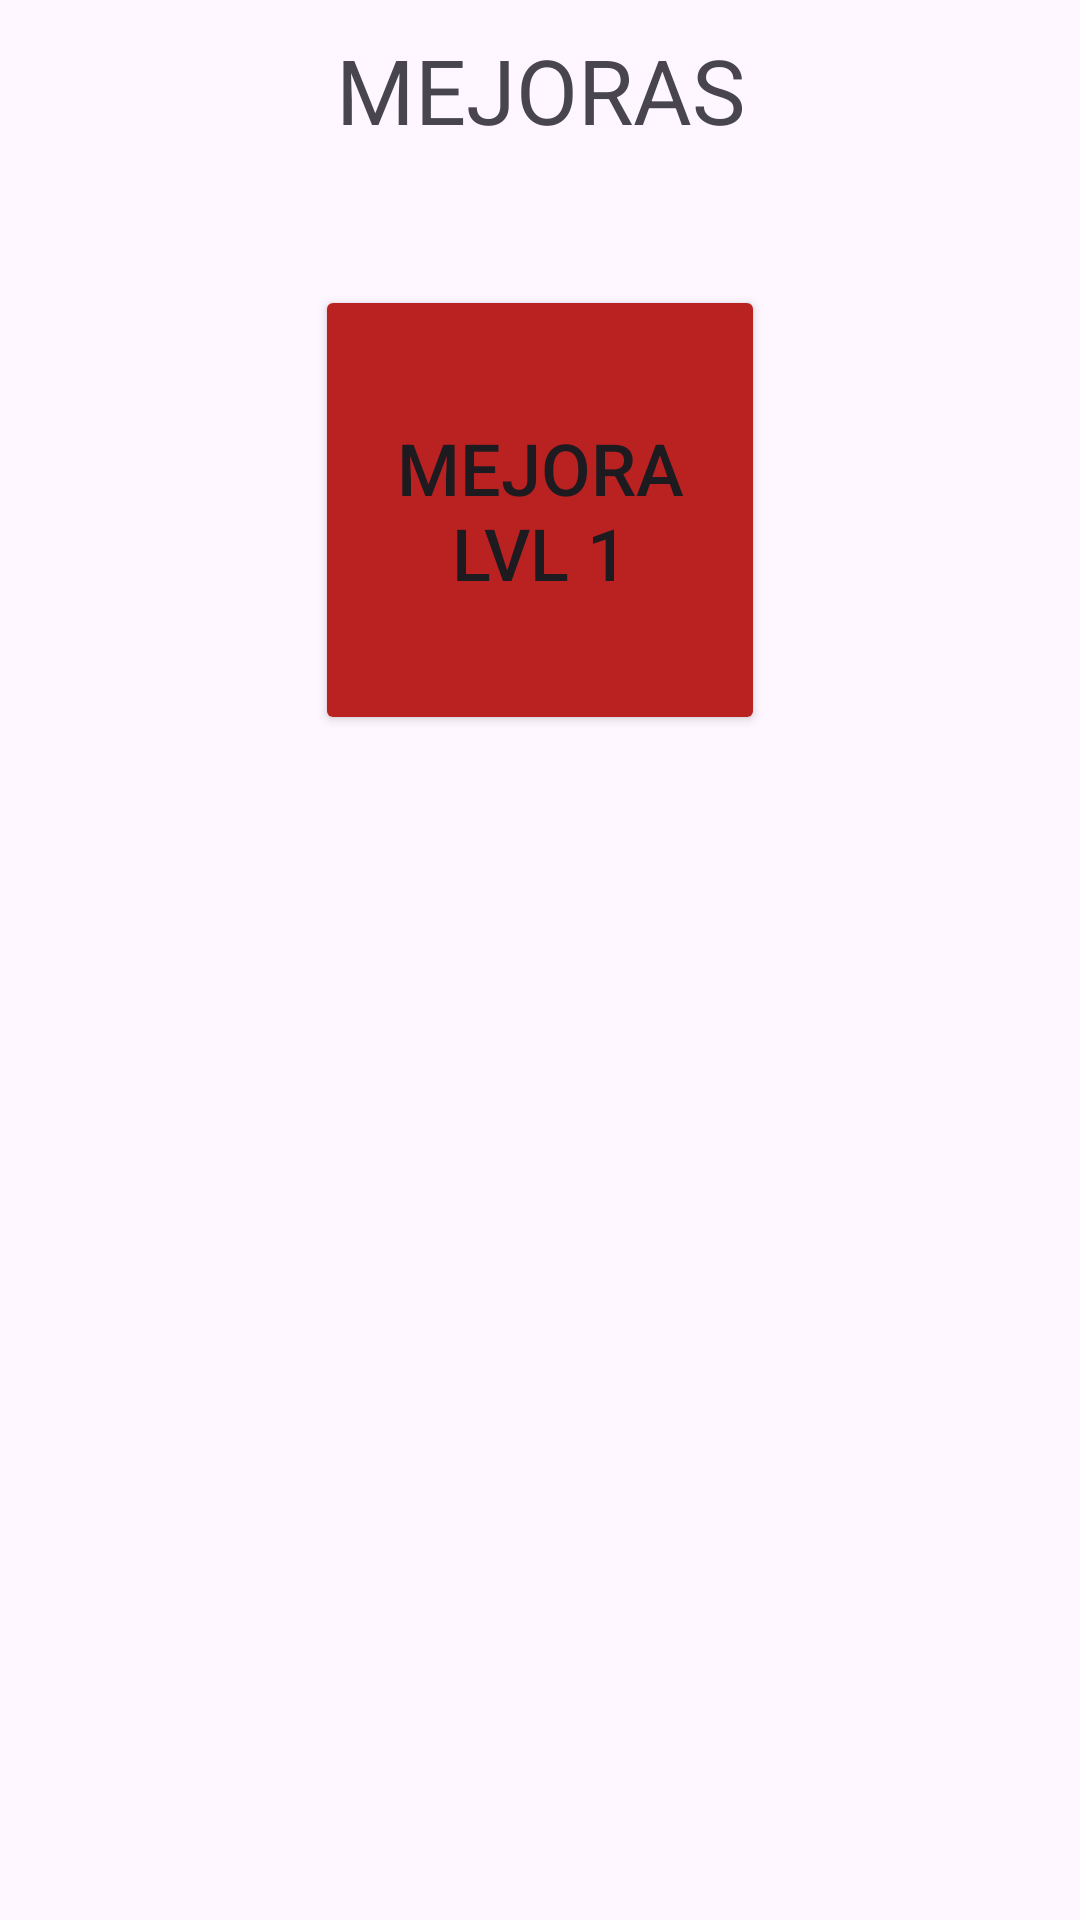

Layout XML and referenced resources for this Android screen:
<!-- AndroidManifest.xml: application theme Theme.WeedFarm -->
<!-- res/layout/card_mejoras.xml -->
<?xml version="1.0" encoding="utf-8"?>
<androidx.constraintlayout.widget.ConstraintLayout xmlns:android="http://schemas.android.com/apk/res/android"
    android:layout_width="match_parent"
    android:layout_height="match_parent"
    xmlns:app="http://schemas.android.com/apk/res-auto">

    <TextView
        android:id="@+id/titulo"
        android:layout_width="360dp"
        android:layout_height="60dp"
        android:text="MEJORAS"
        android:textSize="30sp"
        android:gravity="center"
        app:layout_constraintTop_toTopOf="parent"
        app:layout_constraintStart_toStartOf="parent"
        app:layout_constraintEnd_toStartOf="@id/menu"/>

    <ImageButton
        android:id="@+id/menu"
        android:layout_width="50dp"
        android:layout_height="60dp"
        android:background="@drawable/selector_btn_mejora_planta"
        app:layout_constraintTop_toTopOf="parent"
        app:layout_constraintStart_toEndOf="@id/titulo"/>

    <Button
        android:id="@+id/mejora_planta"
        android:layout_width="150dp"
        android:layout_height="150dp"
        android:text="Mejora lvl 1"
        android:textSize="24sp"
        android:backgroundTint="@color/red"
        android:layout_marginTop="35dp"
        app:layout_constraintTop_toBottomOf="@id/titulo"
        app:layout_constraintStart_toStartOf="parent"
        app:layout_constraintEnd_toEndOf="parent"/>

</androidx.constraintlayout.widget.ConstraintLayout>
<!-- resources referenced by this layout -->
<resources>
  <color name="red">#BA2222</color>
  <!-- drawable selector_btn_mejora_planta (drawable) -->
  <?xml version="1.0" encoding="utf-8"?>
  <selector xmlns:android="http://schemas.android.com/apk/res/android">
  
      
      <item android:drawable="@drawable/desert_eagle_mejoras" android:state_pressed="true"/>
      
      <item android:drawable="@drawable/desert_eagle_mejoras"/>
  
  </selector>
  <style name="Theme.WeedFarm" parent="Base.Theme.WeedFarm" />
  <!-- drawable desert_eagle_mejoras: png bitmap (drawable, 165291 bytes) -->
  <style name="Base.Theme.WeedFarm" parent="Theme.Material3.DayNight.NoActionBar">
          
           <item name="colorPrimary">@color/material_dynamic_neutral0</item>
      </style>
</resources>
